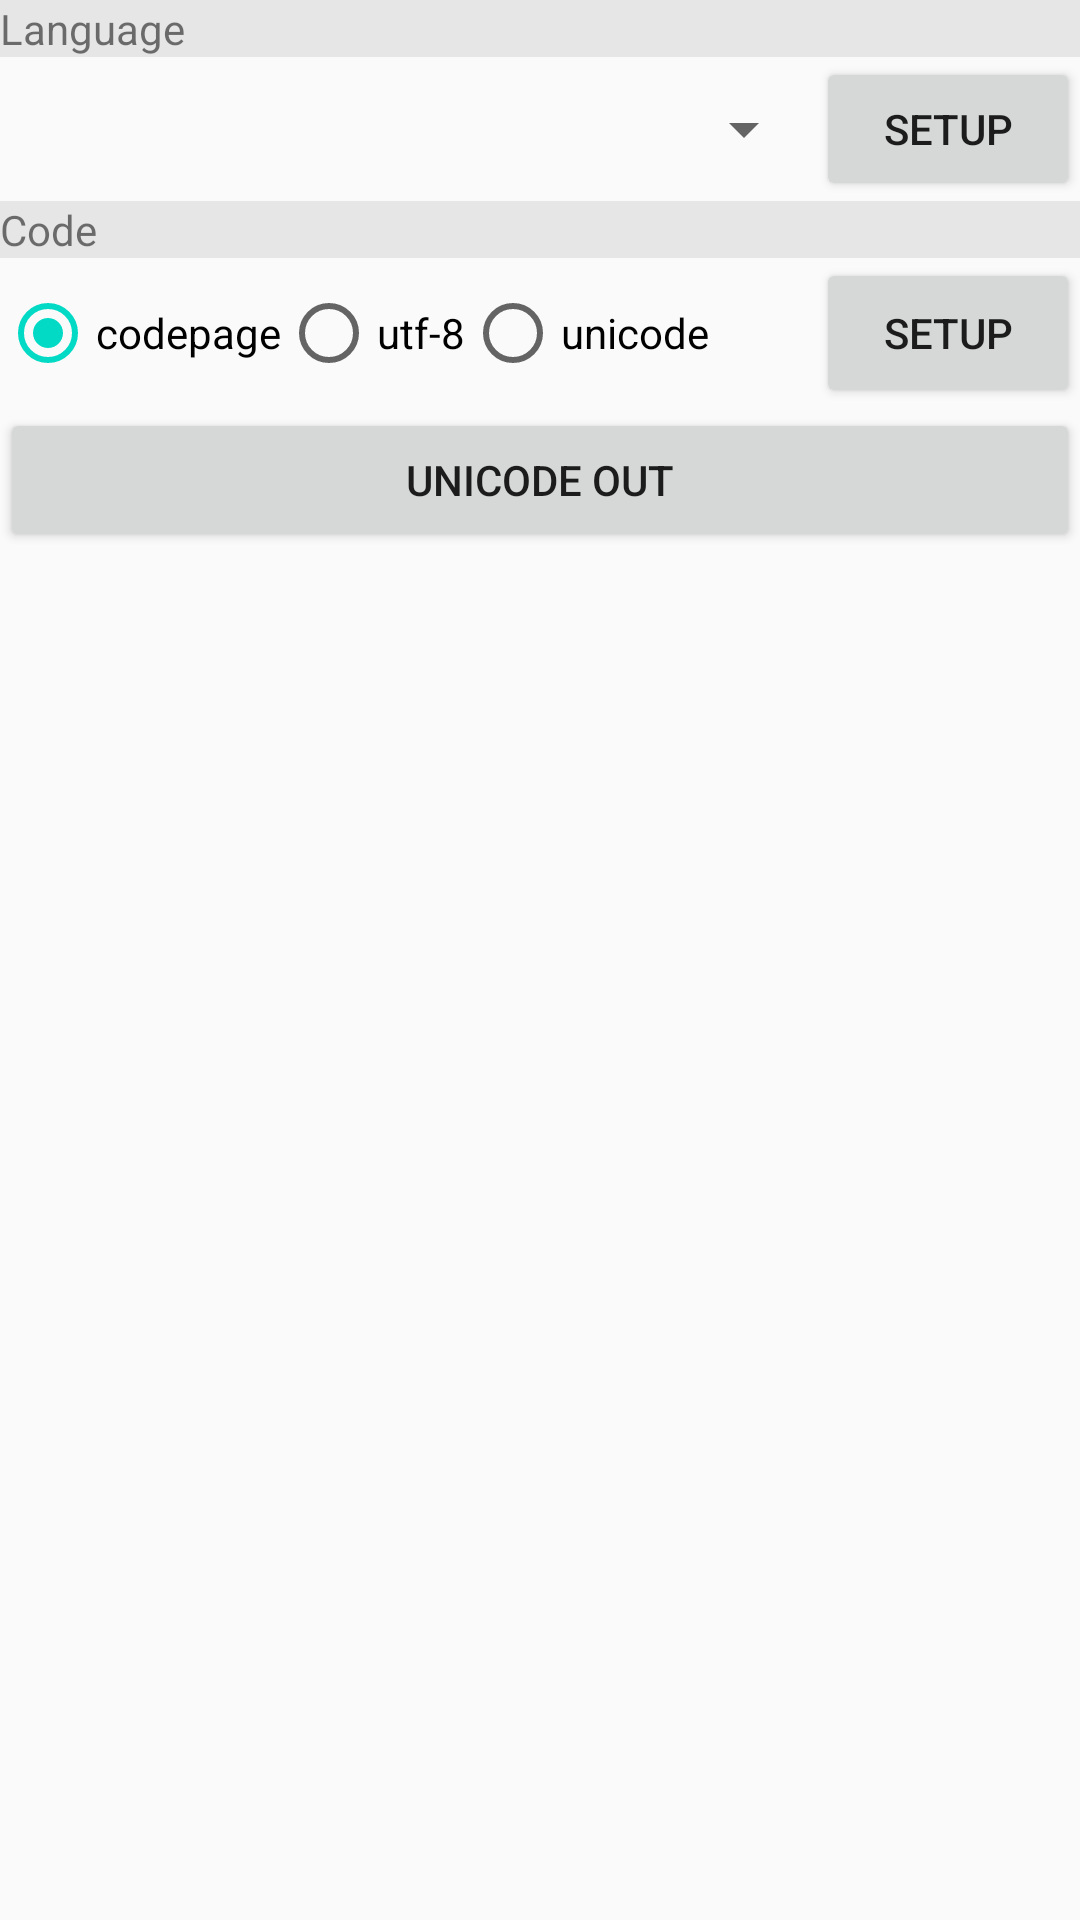

The Android layout XML behind this screen, and the referenced resources:
<!-- AndroidManifest.xml: application theme AppTheme -->
<!-- res/layout/language_edit.xml -->
<?xml version="1.0" encoding="utf-8"?>
<LinearLayout
    xmlns:android="http://schemas.android.com/apk/res/android"
    android:layout_width="match_parent"
    android:layout_height="match_parent"
    android:orientation="vertical">

    <TextView
        android:layout_width="match_parent"
        android:layout_height="wrap_content"
        android:background="@color/gray_e"
        android:text="@string/text_language"/>

    <LinearLayout
        android:layout_width="match_parent"
        android:layout_height="wrap_content"
        android:orientation="horizontal">

        <Spinner
            android:id="@+id/lan_spinner"
            android:layout_width="wrap_content"
            android:layout_weight="1"
            android:layout_height="match_parent" />

        <Button
            android:id="@+id/set_lan"
            android:layout_width="wrap_content"
            android:layout_height="match_parent"
            android:text="@string/button_setup"/>
    </LinearLayout>

    <TextView
        android:layout_width="match_parent"
        android:layout_height="wrap_content"
        android:background="@color/gray_e"
        android:text="@string/text_code"/>

    <LinearLayout
        android:layout_width="match_parent"
        android:layout_height="wrap_content"
        android:orientation="horizontal">

        <RadioGroup
            android:id="@+id/rg_lan"
            android:layout_width="match_parent"
            android:layout_height="50dp"
            android:layout_weight="1"
            android:layout_gravity="center"
            android:orientation="horizontal">

            <RadioButton
                android:id="@+id/rb_codepage"
                android:layout_width="wrap_content"
                android:layout_height="match_parent"
                android:text="codepage"
                android:checked="true"/>
            <RadioButton
                android:id="@+id/rb_utf"
                android:layout_width="wrap_content"
                android:layout_height="match_parent"
                android:text="utf-8" />

            <RadioButton
                android:id="@+id/rb_unicode"
                android:layout_width="wrap_content"
                android:layout_height="match_parent"
                android:text="unicode" />

        </RadioGroup>

        <Button
            android:id="@+id/set_code"
            android:layout_width="wrap_content"
            android:layout_height="match_parent"
            android:text="@string/button_setup"/>
    </LinearLayout>

    <Button
        android:id="@+id/exit"
        android:layout_width="match_parent"
        android:layout_height="wrap_content"
        android:text="@string/button_unicode_out"/>

</LinearLayout>
<!-- resources referenced by this layout -->
<resources>
  <color name="gray_e">#e6e6e6</color>
  <string name="button_setup">Setup</string>
  <string name="button_unicode_out">Unicode out</string>
  <string name="text_code">Code</string>
  <string name="text_language">Language</string>
  <style name="AppTheme" parent="Theme.AppCompat.Light.NoActionBar">
          
          <item name="colorPrimary">@color/teal_200</item>
          <item name="colorPrimaryDark">@color/teal_700</item>
          <item name="colorAccent">@color/teal_200</item>
      </style>
  <color name="teal_200">#FF03DAC5</color>
  <color name="teal_700">#FF018786</color>
</resources>
